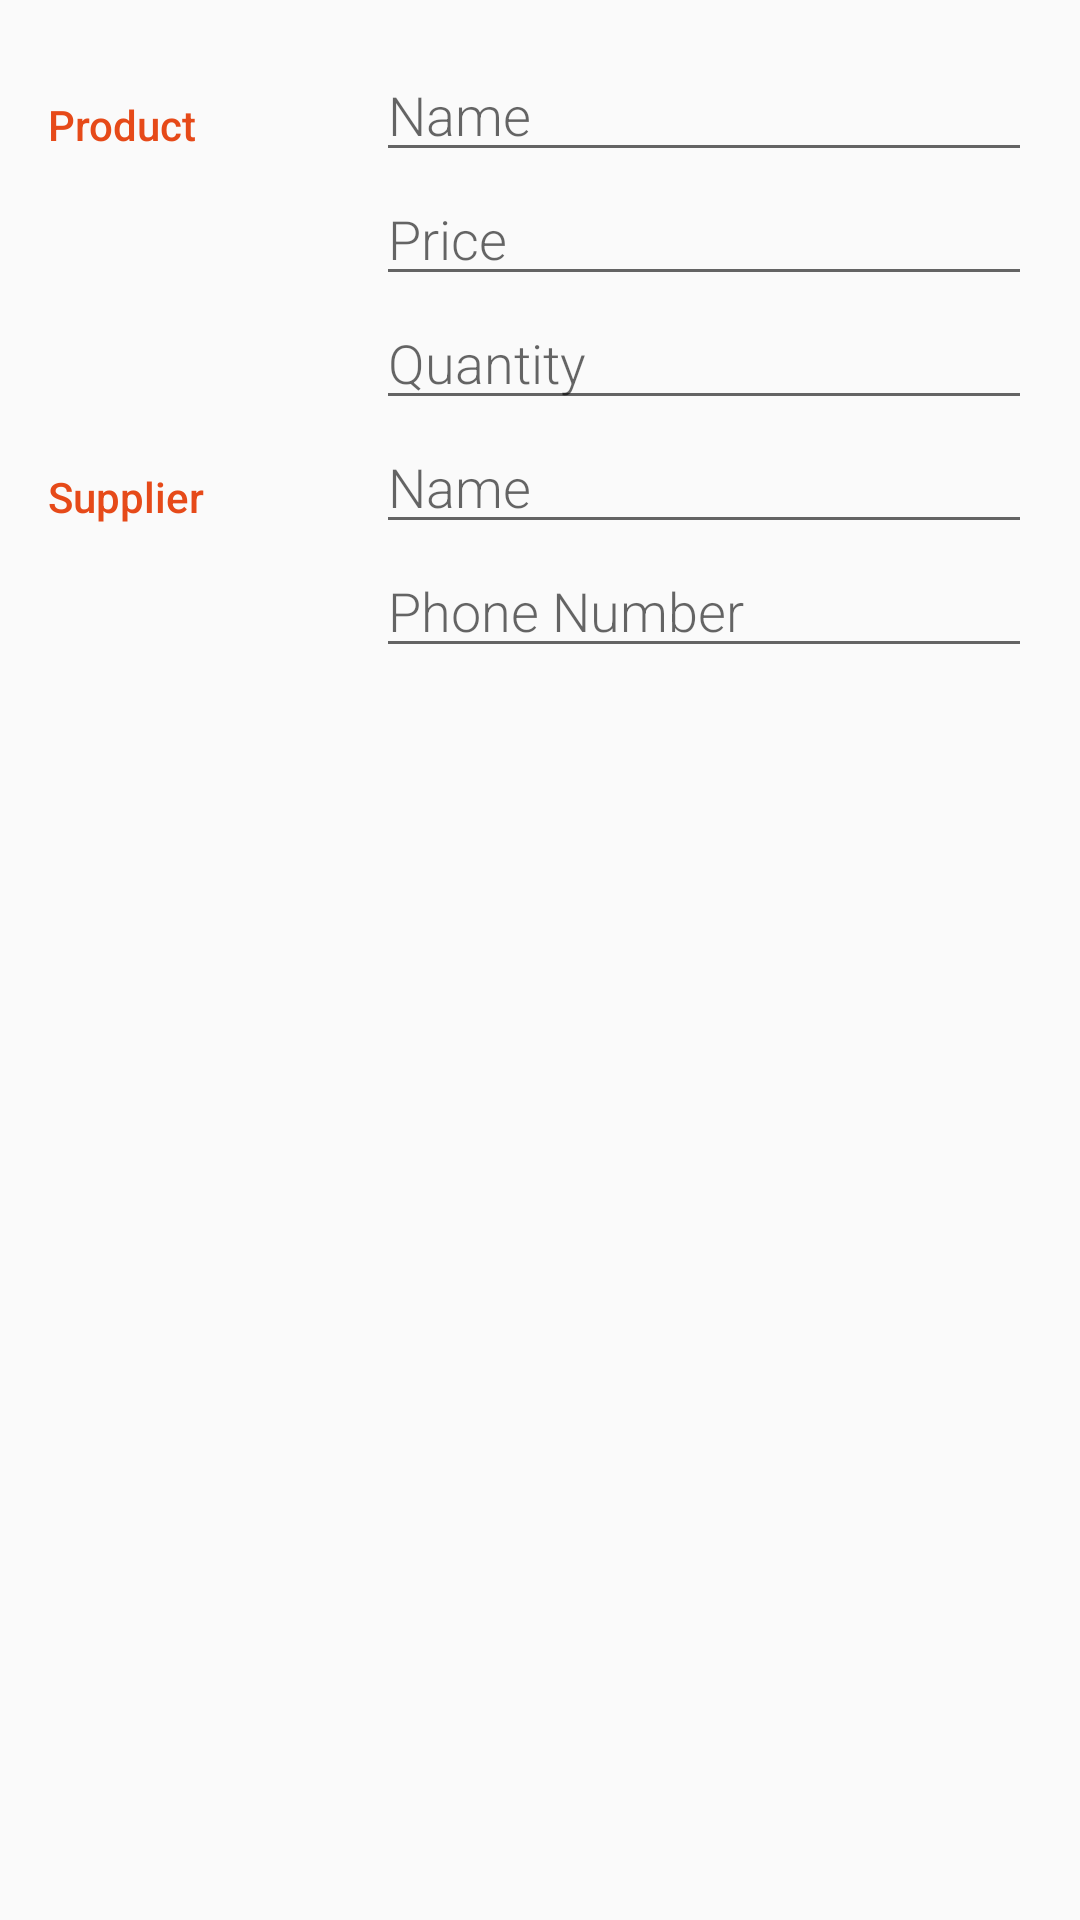

Android layout source for this screen:
<!-- AndroidManifest.xml: application theme AppTheme -->
<!-- res/layout/activity_add.xml -->
<?xml version="1.0" encoding="utf-8"?>
<LinearLayout xmlns:android="http://schemas.android.com/apk/res/android"
    xmlns:app="http://schemas.android.com/apk/res-auto"
    xmlns:tools="http://schemas.android.com/tools"
    android:layout_width="match_parent"
    android:layout_height="match_parent"
    android:orientation="vertical"
    android:padding="@dimen/standard_margin"
    tools:context=".AddActivity">

    <LinearLayout
        android:layout_width="match_parent"
        android:layout_height="wrap_content"
        android:orientation="horizontal">

        <TextView
            style="@style/TextViewStyle"
            android:text="@string/addactivity_Product" />

        <LinearLayout
            android:layout_width="0dp"
            android:layout_height="wrap_content"
            android:layout_weight="2"
            android:orientation="vertical">

            <EditText
                android:id="@+id/edit_product_name"
                style="@style/EditTextStyle"
                android:hint="@string/addactivity_Name"
                android:inputType="textCapWords" />

            <EditText
                android:id="@+id/edit_product_price"
                style="@style/EditTextStyle"
                android:hint="@string/addactivity_Price"
                android:inputType="number" />

            <EditText
                android:id="@+id/edit_product_quantity"
                style="@style/EditTextStyle"
                android:hint="@string/addactivity_Quantity"
                android:inputType="number" />
        </LinearLayout>
    </LinearLayout>

    <LinearLayout
        android:layout_width="match_parent"
        android:layout_height="wrap_content">

        <TextView
            style="@style/TextViewStyle"
            android:text="@string/addactivity_Supplier" />

        <LinearLayout
            android:layout_width="0dp"
            android:layout_height="wrap_content"
            android:layout_weight="2"
            android:orientation="vertical">

            <EditText
                android:id="@+id/edit_supplier_name"
                style="@style/EditTextStyle"
                android:hint="@string/addactivity_Name"
                android:inputType="textCapWords" />

            <EditText
                android:id="@+id/edit_supplier_number"
                style="@style/EditTextStyle"
                android:hint="@string/addactivity_Number"
                android:inputType="number" />

        </LinearLayout>
    </LinearLayout>

</LinearLayout>
<!-- resources referenced by this layout -->
<resources>
  <dimen name="standard_margin">16dp</dimen>
  <string name="addactivity_Name">Name</string>
  <string name="addactivity_Number">Phone Number</string>
  <string name="addactivity_Price">Price</string>
  <string name="addactivity_Product">Product</string>
  <string name="addactivity_Quantity">Quantity</string>
  <string name="addactivity_Supplier">Supplier</string>
  <style name="EditTextStyle">
          <item name="android:layout_width">match_parent</item>
          <item name="android:layout_height">wrap_content</item>
          <item name="android:textAppearance">?android:textAppearanceMedium</item>
          <item name="android:fontFamily">sans-serif-light</item>
      </style>
  <style name="TextViewStyle">
          <item name="android:layout_width">0dp</item>
          <item name="android:layout_height">wrap_content</item>
          <item name="android:layout_weight">1</item>
          <item name="android:paddingTop">16dp</item>
          <item name="android:textColor">@color/colorPrimaryDark</item>
          <item name="android:textAppearance">?android:textAppearanceSmall</item>
          <item name="android:fontFamily">sans-serif-medium</item>
      </style>
  <style name="AppTheme" parent="Theme.AppCompat.Light.DarkActionBar">
          
          <item name="colorPrimary">@color/colorPrimary</item>
          <item name="colorPrimaryDark">@color/colorPrimaryDark</item>
          <item name="colorAccent">@color/colorAccent</item>
      </style>
  <color name="colorPrimaryDark">#E64A19</color>
  <color name="colorPrimary">#FF5722</color>
  <color name="colorAccent">#795548</color>
</resources>
